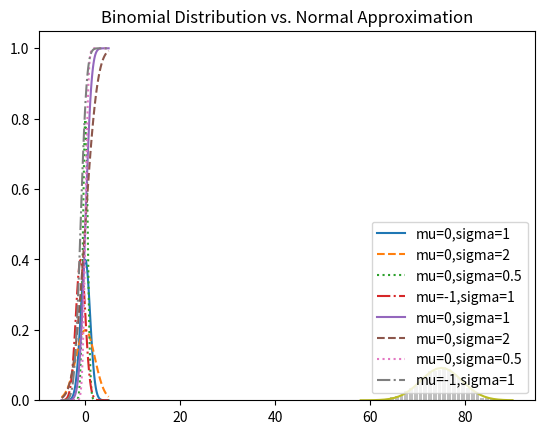

Write Python code to recreate this figure.
# %%
from collections import Counter
import matplotlib.pyplot as plt
import math
import enum
import random
# An Enum is a typed set of enumerated values. We can use them
# to make our code more descriptive and readable.


class Kid(enum.Enum):
    BOY = 0
    GIRL = 1


def random_kid() -> Kid:
    return random.choice([Kid.BOY, Kid.GIRL])


both_girls = 0
older_girl = 0
either_girl = 0

random.seed(0)

for _ in range(10000):
    younger = random_kid()
    older = random_kid()
    if older == Kid.GIRL:
        older_girl += 1
    if older == Kid.GIRL and younger == Kid.GIRL:
        both_girls += 1
    if older == Kid.GIRL or younger == Kid.GIRL:
        either_girl += 1


print("P(both | older):", both_girls / older_girl)  # 0.514 ~ 1/2
print("P(both | either): ", both_girls / either_girl)  # 0.342 ~ 1/3


# %%
def uniform_pdf(x: float) -> float:
    return 1 if 0 <= x < 1 else 0

# %%


def uniform_cdf(x: float) -> float:
    """Returns the probability that a uniform random variable is <= x"""
    if x < 0:
        return 0  # uniform random is never less than 0
    elif x < 1:
        return x  # e.g. P(X <= 0.4) = 0.4
    else:
        return 1  # uniform random is always less than 1


# %%
SQRT_TWO_PI = math.sqrt(2 * math.pi)


def normal_pdf(x: float, mu: float = 0, sigma: float = 1) -> float:
    return (math.exp(-(x-mu) ** 2 / 2 / sigma ** 2) / (SQRT_TWO_PI * sigma))


# %%
xs = [x / 10.0 for x in range(-50, 50)]
plt.plot(xs, [normal_pdf(x, sigma=1) for x in xs], '-', label='mu=0,sigma=1')
plt.plot(xs, [normal_pdf(x, sigma=2) for x in xs], '--', label='mu=0,sigma=2')
plt.plot(xs, [normal_pdf(x, sigma=0.5)
         for x in xs], ':', label='mu=0,sigma=0.5')
plt.plot(xs, [normal_pdf(x, mu=-1) for x in xs], '-.', label='mu=-1,sigma=1')
plt.legend()
plt.title("Various Normal pdfs")
plt.show()

# %%


def normal_cdf(x: float, mu: float = 0, sigma: float = 1) -> float:
    return (1 + math.erf((x - mu) / math.sqrt(2) / sigma)) / 2


# %%
xs = [x / 10.0 for x in range(-50, 50)]
plt.plot(xs, [normal_cdf(x, sigma=1) for x in xs], '-', label='mu=0,sigma=1')
plt.plot(xs, [normal_cdf(x, sigma=2) for x in xs], '--', label='mu=0,sigma=2')
plt.plot(xs, [normal_cdf(x, sigma=0.5)
         for x in xs], ':', label='mu=0,sigma=0.5')
plt.plot(xs, [normal_cdf(x, mu=-1) for x in xs], '-.', label='mu=-1,sigma=1')
plt.legend(loc=4)  # bottom right
plt.title("Various Normal cdfs")
plt.show()

# %%


def inverse_normal_cdf(p: float, mu: float = 0, sigma: float = 1, tolerance: float = 0.00001) -> float:
    """Find approximate inverse using binary search"""
    # if not standard, compute standard and rescale
    if mu != 0 or sigma != 1:
        return mu + sigma * inverse_normal_cdf(p, tolerance=tolerance)
    low_z = -10.0  # normal_cdf(-10) is (very close to) 0
    hi_z = 10.0  # normal_cdf(10) is (very close to) 1
    while hi_z - low_z > tolerance:
        mid_z = (low_z + hi_z) / 2  # Consider the midpoint
        mid_p = normal_cdf(mid_z)  # and the CDF's value there
        if mid_p < p:
            low_z = mid_z  # Midpoint too low, search above it
        else:
            hi_z = mid_z  # Midpoint too high, search below it
    return mid_z

# %%


def bernoulli_trial(p: float) -> int:
    """Returns 1 with probability p and 0 with probability 1-p"""
    return 1 if random.random() < p else 0

# %%


def binomial(n: int, p: float) -> int:
    """Returns the sum of n bernoulli(p) trials"""
    return sum(bernoulli_trial(p) for _ in range(n))


# %%


def binomial_histogram(p: float, n: int, num_points: int) -> None:
    """Picks points from a Binomial(n, p) and plots their histogram"""
    data = [binomial(n, p) for _ in range(num_points)]
    # use a bar chart to show the actual binomial samples
    histogram = Counter(data)
    plt.bar([x - 0.4 for x in histogram.keys()],
            [v / num_points for v in histogram.values()], 0.8, color='0.75')
    mu = p * n
    sigma = math.sqrt(n * p * (1 - p))
    # use a line chart to show the normal approximation
    xs = range(min(data), max(data) + 1)
    ys = [normal_cdf(i + 0.5, mu, sigma) -
          normal_cdf(i - 0.5, mu, sigma) for i in xs]
    plt.plot(xs, ys)
    plt.title("Binomial Distribution vs. Normal Approximation")
    plt.show()


binomial_histogram(0.75, 100, 10000)
